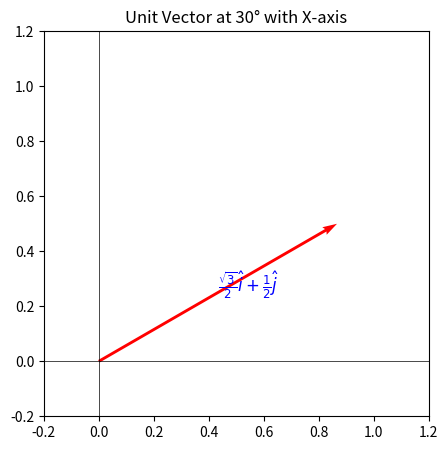

Here is the Python script that generated this plot:
import matplotlib.pyplot as plt
import numpy as np

# Angle in radians
theta = np.deg2rad(30)

# Components of the unit vector
x = np.cos(theta)
y = np.sin(theta)

# Plot settings
plt.figure(figsize=(5,5))
plt.axhline(0, color='black', linewidth=0.5)
plt.axvline(0, color='black', linewidth=0.5)

# Draw the unit vector
plt.quiver(0, 0, x, y, angles='xy', scale_units='xy', scale=1, color='r')

# Set axis limits
plt.xlim(-0.2, 1.2)
plt.ylim(-0.2, 1.2)

# Labels
plt.text(x/2, y/2, r'$\frac{\sqrt{3}}{2}\hat{i} + \frac{1}{2}\hat{j}$', fontsize=12, color='blue')
plt.title("Unit Vector at 30° with X-axis")
plt.gca().set_aspect('equal')

plt.show()
